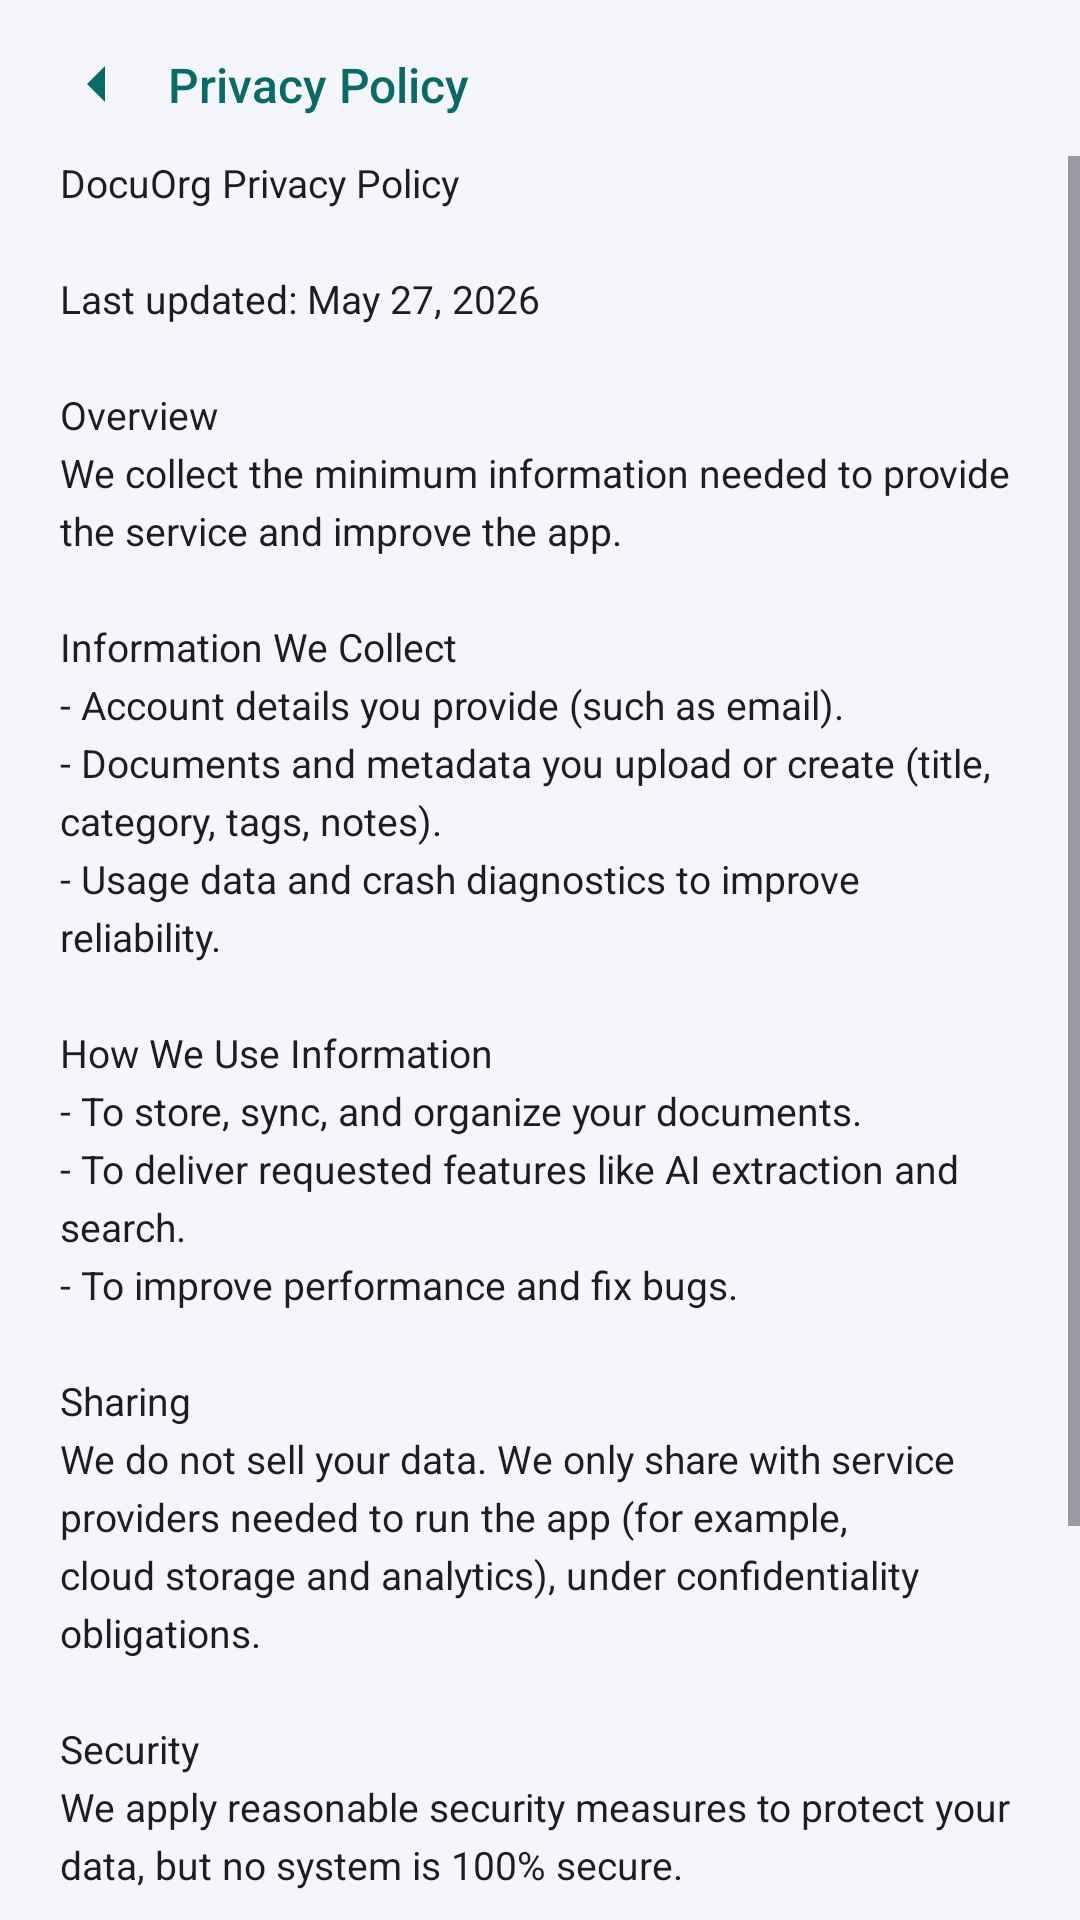

Write the Android layout XML for this screen, with the resource values it uses.
<!-- AndroidManifest.xml: application theme Theme.DocuOrg -->
<!-- res/layout/activity_privacy_policy.xml -->
<?xml version="1.0" encoding="utf-8"?>
<androidx.constraintlayout.widget.ConstraintLayout xmlns:android="http://schemas.android.com/apk/res/android"
    xmlns:app="http://schemas.android.com/apk/res-auto"
    android:id="@+id/privacy_policy_root"
    android:layout_width="match_parent"
    android:layout_height="match_parent"
    android:background="@color/dashboard_background">

    <androidx.constraintlayout.widget.ConstraintLayout
        android:id="@+id/privacy_policy_header"
        android:layout_width="0dp"
        android:layout_height="wrap_content"
        android:paddingStart="20dp"
        android:paddingEnd="20dp"
        android:paddingTop="16dp"
        android:paddingBottom="12dp"
        app:layout_constraintEnd_toEndOf="parent"
        app:layout_constraintStart_toStartOf="parent"
        app:layout_constraintTop_toTopOf="parent">

        <ImageView
            android:id="@+id/privacy_policy_back"
            android:layout_width="24dp"
            android:layout_height="24dp"
            android:contentDescription="@string/back"
            android:src="@drawable/ic_back"
            app:tint="@color/primary_teal"
            app:layout_constraintStart_toStartOf="parent"
            app:layout_constraintTop_toTopOf="parent"
            app:layout_constraintBottom_toBottomOf="parent" />

        <TextView
            android:id="@+id/privacy_policy_title"
            android:layout_width="wrap_content"
            android:layout_height="wrap_content"
            android:layout_marginStart="12dp"
            android:fontFamily="sans-serif-medium"
            android:text="@string/settings_privacy_title"
            android:textColor="@color/primary_teal"
            android:textSize="16sp"
            app:layout_constraintStart_toEndOf="@id/privacy_policy_back"
            app:layout_constraintTop_toTopOf="@id/privacy_policy_back"
            app:layout_constraintBottom_toBottomOf="@id/privacy_policy_back" />
    </androidx.constraintlayout.widget.ConstraintLayout>

    <ScrollView
        android:id="@+id/privacy_policy_scroll"
        android:layout_width="0dp"
        android:layout_height="0dp"
        android:fillViewport="true"
        app:layout_constraintTop_toBottomOf="@id/privacy_policy_header"
        app:layout_constraintBottom_toBottomOf="parent"
        app:layout_constraintStart_toStartOf="parent"
        app:layout_constraintEnd_toEndOf="parent">

        <LinearLayout
            android:layout_width="match_parent"
            android:layout_height="wrap_content"
            android:orientation="vertical"
            android:paddingStart="20dp"
            android:paddingEnd="20dp"
            android:paddingBottom="24dp">

            <TextView
                android:id="@+id/privacy_policy_body"
                android:layout_width="match_parent"
                android:layout_height="wrap_content"
                android:lineSpacingExtra="4dp"
                android:text="@string/privacy_policy_body"
                android:textColor="@color/text_primary"
                android:textSize="13sp" />
        </LinearLayout>
    </ScrollView>
</androidx.constraintlayout.widget.ConstraintLayout>
<!-- resources referenced by this layout -->
<resources>
  <color name="dashboard_background">#F5F6FB</color>
  <color name="primary_teal">#0A6B66</color>
  <color name="text_primary">#1E1E1E</color>
  <!-- drawable ic_back (drawable) -->
  <?xml version="1.0" encoding="utf-8"?>
  <vector xmlns:android="http://schemas.android.com/apk/res/android"
      android:width="24dp"
      android:height="24dp"
      android:viewportWidth="24"
      android:viewportHeight="24">
      <path
          android:fillColor="#FF1E1E1E"
          android:pathData="M15,18l-6,-6 6,-6" />
  </vector>
  <string name="back">Back</string>
  <string name="privacy_policy_body">DocuOrg Privacy Policy\n\nLast updated: May 27, 2026\n\nOverview\nWe collect the minimum information needed to provide the service and improve the app.\n\nInformation We Collect\n- Account details you provide (such as email).\n- Documents and metadata you upload or create (title, category, tags, notes).\n- Usage data and crash diagnostics to improve reliability.\n\nHow We Use Information\n- To store, sync, and organize your documents.\n- To deliver requested features like AI extraction and search.\n- To improve performance and fix bugs.\n\nSharing\nWe do not sell your data. We only share with service providers needed to run the app (for example, cloud storage and analytics), under confidentiality obligations.\n\nSecurity\nWe apply reasonable security measures to protect your data, but no system is 100% secure.\n\nYour Choices\nYou can edit or delete documents in the app and sign out at any time.\n\nContact\nQuestions about this policy? Email support@docuorg.app.</string>
  <string name="settings_privacy_title">Privacy Policy</string>
  <style name="Theme.DocuOrg" parent="Base.Theme.DocuOrg" />
  <style name="Base.Theme.DocuOrg" parent="Theme.Material3.DayNight.NoActionBar">
          
          
      </style>
</resources>
